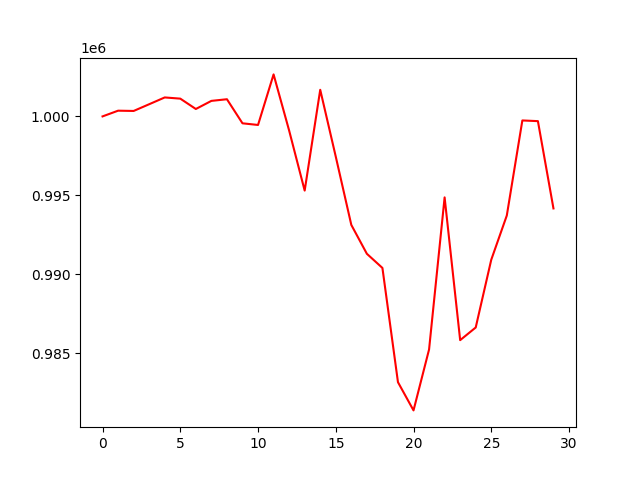

The table this chart was drawn from, first rows:
, 0
0, 1000000
1, 1000362
2, 1000345
3, 1000771
4, 1001200
5, 1001124
6, 1000469
7, 1000982
8, 1001086
9, 999563
10, 999458
11, 1002658
12, 999107
13, 995305
14, 1001684
15, 997453
16, 993132
17, 991306
18, 990410
19, 983181
20, 981396
21, 985250
22, 994875
23, 985842
24, 986642
25, 990930
26, 993730
27, 999744
28, 999701
29, 994177
